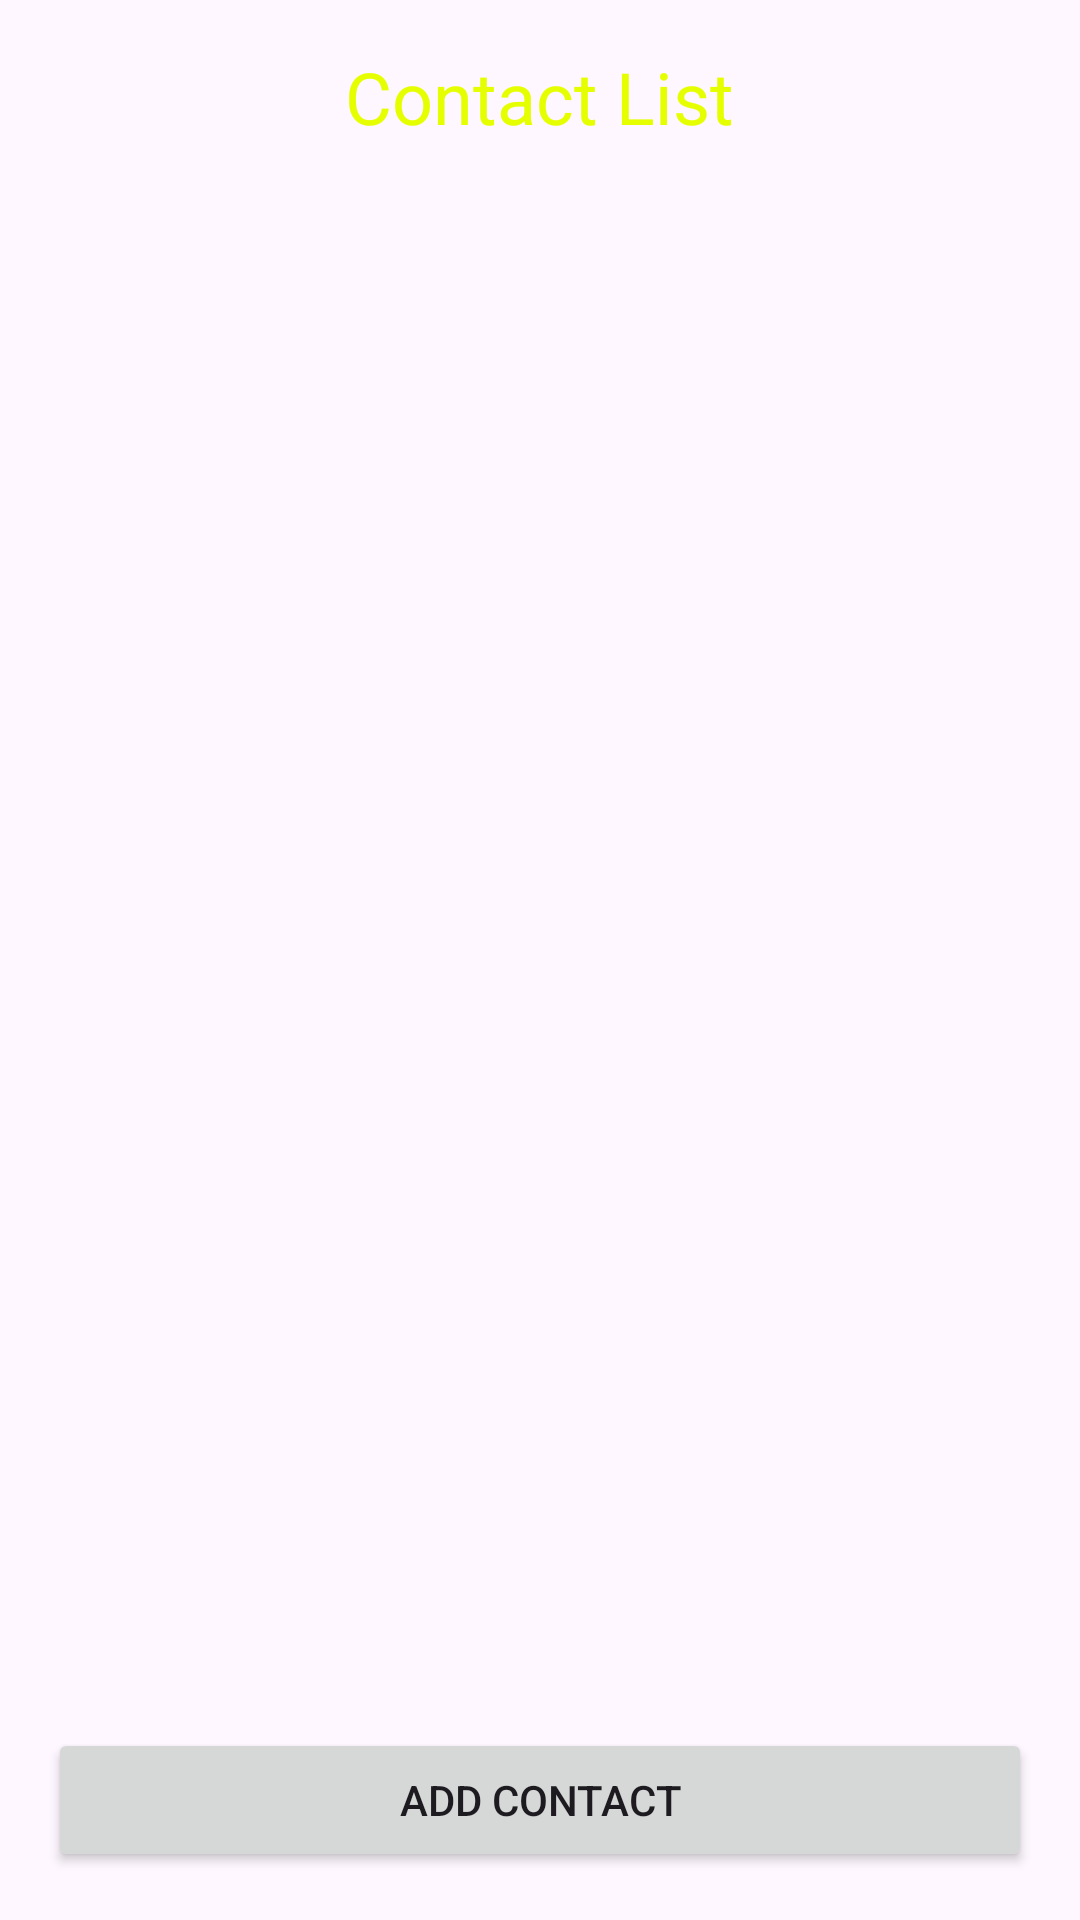

The Android layout XML behind this screen, and the referenced resources:
<!-- AndroidManifest.xml: application theme Theme.Androidappfeatures -->
<!-- res/layout/activity_contact_list.xml -->
<?xml version="1.0" encoding="utf-8"?>
<androidx.constraintlayout.widget.ConstraintLayout xmlns:android="http://schemas.android.com/apk/res/android"
    xmlns:app="http://schemas.android.com/apk/res-auto"
    xmlns:tools="http://schemas.android.com/tools"
    android:id="@+id/main"
    android:layout_width="match_parent"
    android:layout_height="match_parent"
    android:background="@drawable/vintage_bg"
    tools:context=".ContactListActivity">

    <LinearLayout
        android:layout_width="match_parent"
        android:layout_height="match_parent"
        android:orientation="vertical"
        android:padding="16dp"
        app:layout_constraintBottom_toBottomOf="parent"
        app:layout_constraintEnd_toEndOf="parent"
        app:layout_constraintStart_toStartOf="parent"
        app:layout_constraintTop_toTopOf="parent">

        <TextView
            android:layout_width="wrap_content"
            android:layout_height="wrap_content"
            android:layout_gravity="center_horizontal"
            android:paddingBottom="16dp"
            android:text="Contact List"
            android:textColor="#E6FF00"
            android:textSize="24sp" />

        <ListView
            android:id="@+id/contactListView"
            android:layout_width="match_parent"
            android:layout_height="0dp"
            android:layout_weight="1" />

        <Button
            android:id="@+id/addContactButton"
            android:layout_width="match_parent"
            android:layout_height="wrap_content"
            android:layout_marginTop="16sp"
            android:text="Add Contact" />

    </LinearLayout>
</androidx.constraintlayout.widget.ConstraintLayout>
<!-- resources referenced by this layout -->
<resources>
  <style name="Theme.Androidappfeatures" parent="Base.Theme.Androidappfeatures" />
  <style name="Base.Theme.Androidappfeatures" parent="Theme.Material3.DayNight.NoActionBar">
          
          
      </style>
</resources>
